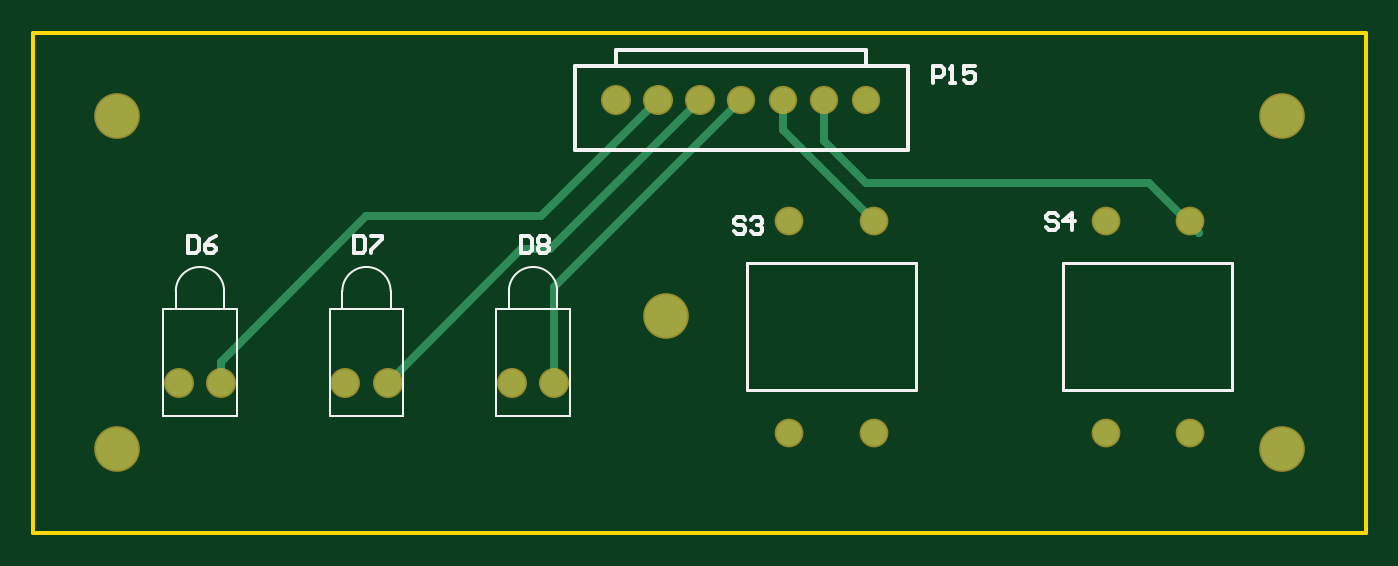
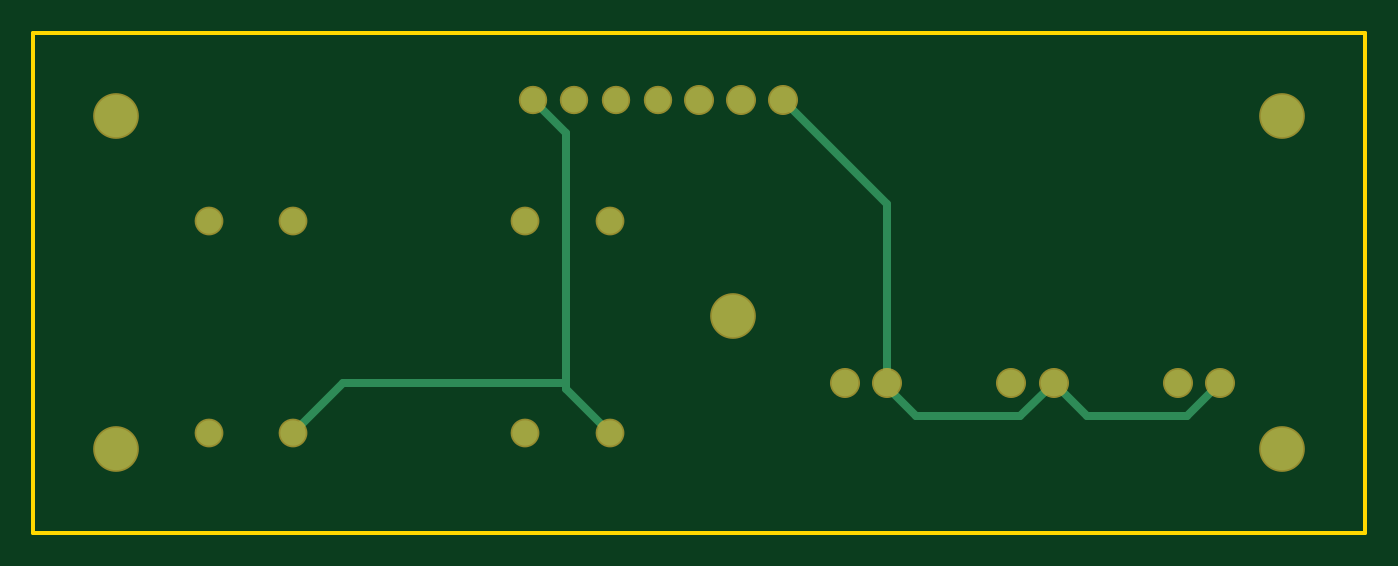
Circuit board: 10 layer files. Board 80.0 x 30.0 mm.
- bottom_copper: ArtFire_Status.GBL (1061 bytes)
- bottom_silk: ArtFire_Status.GBO (281 bytes)
- paste: ArtFire_Status.GBP (279 bytes)
- bottom_mask: ArtFire_Status.GBS (814 bytes)
- outline: ArtFire_Status.GKO (284 bytes)
- outline: ArtFire_Status.GM1 (362 bytes)
- top_copper: ArtFire_Status.GTL (1207 bytes)
- top_silk: ArtFire_Status.GTO (2897 bytes)
- paste: ArtFire_Status.GTP (211 bytes)
- top_mask: ArtFire_Status.GTS (813 bytes)

=== bottom_copper: ArtFire_Status.GBL ===
%FSLAX25Y25*%
%MOIN*%
G70*
G01*
G75*
G04 Layer_Physical_Order=2*
G04 Layer_Color=16711680*
%ADD10C,0.02000*%
%ADD11C,0.06299*%
%ADD12C,0.06000*%
%ADD13C,0.05906*%
%ADD14C,0.10000*%
D10*
X113110Y77677D02*
X137795Y102362D01*
X113110Y35433D02*
Y77677D01*
X188976Y94488D02*
X196850Y102362D01*
X178661Y23622D02*
X188976Y33937D01*
Y35433D02*
X241653D01*
X253465Y23622D01*
X188976Y33937D02*
Y35433D01*
Y94488D01*
X34370Y35433D02*
X42244Y27559D01*
X65866D01*
X73740Y35433D01*
X81614Y27559D01*
X106299D01*
X113110Y34370D01*
Y35433D01*
D11*
X44370Y35433D02*
D03*
X34370D02*
D03*
X83740Y35433D02*
D03*
X73740D02*
D03*
X123110D02*
D03*
X113110D02*
D03*
X137795Y102362D02*
D03*
X147638D02*
D03*
X157480D02*
D03*
D12*
X253465Y23622D02*
D03*
X273465Y73622D02*
D03*
X253465D02*
D03*
X273465Y23622D02*
D03*
X178661D02*
D03*
X198661Y73622D02*
D03*
X178661D02*
D03*
X198661Y23622D02*
D03*
D13*
X196850Y102362D02*
D03*
X187008D02*
D03*
X177165D02*
D03*
X167323D02*
D03*
D14*
X295276Y98425D02*
D03*
X19685D02*
D03*
X149606Y51181D02*
D03*
X19685Y19685D02*
D03*
X295276D02*
D03*
M02*

=== bottom_silk: ArtFire_Status.GBO ===
%FSLAX25Y25*%
%MOIN*%
G70*
G01*
G75*
G04 Layer_Color=32896*
%ADD10C,0.02000*%
%ADD11C,0.06299*%
%ADD12C,0.06000*%
%ADD13C,0.05906*%
%ADD14C,0.10000*%
%ADD15C,0.00500*%
%ADD16C,0.00787*%
%ADD17C,0.01000*%
%ADD18C,0.07099*%
%ADD19C,0.06800*%
%ADD20C,0.06706*%
%ADD21C,0.10800*%
M02*

=== paste: ArtFire_Status.GBP ===
%FSLAX25Y25*%
%MOIN*%
G70*
G01*
G75*
G04 Layer_Color=128*
%ADD10C,0.02000*%
%ADD11C,0.06299*%
%ADD12C,0.06000*%
%ADD13C,0.05906*%
%ADD14C,0.10000*%
%ADD15C,0.00500*%
%ADD16C,0.00787*%
%ADD17C,0.01000*%
%ADD18C,0.07099*%
%ADD19C,0.06800*%
%ADD20C,0.06706*%
%ADD21C,0.10800*%
M02*

=== bottom_mask: ArtFire_Status.GBS ===
%FSLAX25Y25*%
%MOIN*%
G70*
G01*
G75*
G04 Layer_Color=16711935*
%ADD10C,0.02000*%
%ADD11C,0.06299*%
%ADD12C,0.06000*%
%ADD13C,0.05906*%
%ADD14C,0.10000*%
%ADD15C,0.00500*%
%ADD16C,0.00787*%
%ADD17C,0.01000*%
%ADD18C,0.07099*%
%ADD19C,0.06800*%
%ADD20C,0.06706*%
%ADD21C,0.10800*%
D18*
X44370Y35433D02*
D03*
X34370D02*
D03*
X83740Y35433D02*
D03*
X73740D02*
D03*
X123110D02*
D03*
X113110D02*
D03*
X137795Y102362D02*
D03*
X147638D02*
D03*
X157480D02*
D03*
D19*
X253465Y23622D02*
D03*
X273465Y73622D02*
D03*
X253465D02*
D03*
X273465Y23622D02*
D03*
X178661D02*
D03*
X198661Y73622D02*
D03*
X178661D02*
D03*
X198661Y23622D02*
D03*
D20*
X196850Y102362D02*
D03*
X187008D02*
D03*
X177165D02*
D03*
X167323D02*
D03*
D21*
X295276Y98425D02*
D03*
X19685D02*
D03*
X149606Y51181D02*
D03*
X19685Y19685D02*
D03*
X295276D02*
D03*
M02*

=== outline: ArtFire_Status.GKO ===
%FSLAX25Y25*%
%MOIN*%
G70*
G01*
G75*
G04 Layer_Color=16711935*
%ADD10C,0.02000*%
%ADD11C,0.06299*%
%ADD12C,0.06000*%
%ADD13C,0.05906*%
%ADD14C,0.10000*%
%ADD15C,0.00500*%
%ADD16C,0.00787*%
%ADD17C,0.01000*%
%ADD18C,0.07099*%
%ADD19C,0.06800*%
%ADD20C,0.06706*%
%ADD21C,0.10800*%
M02*

=== outline: ArtFire_Status.GM1 ===
%FSLAX25Y25*%
%MOIN*%
G70*
G01*
G75*
G04 Layer_Color=16711935*
%ADD10C,0.02000*%
%ADD11C,0.06299*%
%ADD12C,0.06000*%
%ADD13C,0.05906*%
%ADD14C,0.10000*%
%ADD15C,0.00500*%
%ADD16C,0.00787*%
%ADD17C,0.01000*%
%ADD18C,0.07099*%
%ADD19C,0.06800*%
%ADD20C,0.06706*%
%ADD21C,0.10800*%
D17*
X0Y0D02*
X314961D01*
Y118110D01*
X0D02*
X314961D01*
X0Y0D02*
Y118110D01*
M02*

=== top_copper: ArtFire_Status.GTL ===
%FSLAX25Y25*%
%MOIN*%
G70*
G01*
G75*
G04 Layer_Physical_Order=1*
G04 Layer_Color=255*
%ADD10C,0.02000*%
%ADD11C,0.06299*%
%ADD12C,0.06000*%
%ADD13C,0.05906*%
%ADD14C,0.10000*%
D10*
X120079Y74803D02*
X147638Y102362D01*
X78740Y74803D02*
X120079D01*
X44370Y40433D02*
X78740Y74803D01*
X44370Y35433D02*
Y40433D01*
X122047Y66929D02*
X157480Y102362D01*
X115236Y66929D02*
X122047D01*
X83740Y35433D02*
X115236Y66929D01*
X123110Y58150D02*
X167323Y102362D01*
X123110Y35433D02*
Y58150D01*
X177165Y95118D02*
Y102362D01*
Y95118D02*
X198661Y73622D01*
X187008Y92520D02*
Y102362D01*
Y92520D02*
X196850Y82677D01*
X263779D01*
X275590Y70866D02*
Y70866D01*
X263779Y82677D02*
X275590Y70866D01*
D11*
X44370Y35433D02*
D03*
X34370D02*
D03*
X83740Y35433D02*
D03*
X73740D02*
D03*
X123110D02*
D03*
X113110D02*
D03*
X137795Y102362D02*
D03*
X147638D02*
D03*
X157480D02*
D03*
D12*
X253465Y23622D02*
D03*
X273465Y73622D02*
D03*
X253465D02*
D03*
X273465Y23622D02*
D03*
X178661D02*
D03*
X198661Y73622D02*
D03*
X178661D02*
D03*
X198661Y23622D02*
D03*
D13*
X196850Y102362D02*
D03*
X187008D02*
D03*
X177165D02*
D03*
X167323D02*
D03*
D14*
X295276Y98425D02*
D03*
X19685D02*
D03*
X149606Y51181D02*
D03*
X19685Y19685D02*
D03*
X295276D02*
D03*
M02*

=== top_silk: ArtFire_Status.GTO ===
%FSLAX25Y25*%
%MOIN*%
G70*
G01*
G75*
%ADD10C,0.02000*%
%ADD11C,0.06299*%
%ADD12C,0.06000*%
%ADD13C,0.05906*%
%ADD14C,0.10000*%
%ADD15C,0.00500*%
%ADD16C,0.00787*%
%ADD17C,0.01000*%
D15*
X45079Y57087D02*
G03*
X33661Y57087I-5709J0D01*
G01*
X84449Y57087D02*
G03*
X73032Y57087I-5709J0D01*
G01*
X123819D02*
G03*
X112402Y57087I-5709J0D01*
G01*
X45079Y52756D02*
Y57087D01*
X33661Y52756D02*
Y57087D01*
X48031Y27559D02*
Y52756D01*
X30709D02*
X48031D01*
X30709Y27559D02*
Y52756D01*
Y27559D02*
X48031D01*
X84449Y52756D02*
Y57087D01*
X73032Y52756D02*
Y57087D01*
X87402Y27559D02*
Y52756D01*
X70079D02*
X87402D01*
X70079Y27559D02*
Y52756D01*
Y27559D02*
X87402D01*
X123819Y52756D02*
Y57087D01*
X112402Y52756D02*
Y57087D01*
X126772Y27559D02*
Y52756D01*
X109449D02*
X126772D01*
X109449Y27559D02*
Y52756D01*
Y27559D02*
X126772D01*
D16*
X283465Y33622D02*
Y63622D01*
X243465D02*
X283465D01*
X243465Y33622D02*
X283465D01*
X243465D02*
Y63622D01*
X208661Y33622D02*
Y63622D01*
X168661D02*
X208661D01*
X168661Y33622D02*
X208661D01*
X168661D02*
Y63622D01*
D17*
X127953Y90551D02*
Y110236D01*
Y90551D02*
X206693D01*
Y110236D01*
X127953D02*
X206693D01*
X137795D02*
Y114173D01*
X196850D01*
Y110236D02*
Y114173D01*
X36470Y70032D02*
Y66033D01*
X38469D01*
X39136Y66699D01*
Y69365D01*
X38469Y70032D01*
X36470D01*
X43135D02*
X41802Y69365D01*
X40469Y68032D01*
Y66699D01*
X41135Y66033D01*
X42468D01*
X43135Y66699D01*
Y67366D01*
X42468Y68032D01*
X40469D01*
X75840Y70032D02*
Y66033D01*
X77839D01*
X78506Y66699D01*
Y69365D01*
X77839Y70032D01*
X75840D01*
X79839D02*
X82505D01*
Y69365D01*
X79839Y66699D01*
Y66033D01*
X115210Y70032D02*
Y66033D01*
X117210D01*
X117876Y66699D01*
Y69365D01*
X117210Y70032D01*
X115210D01*
X119209Y69365D02*
X119875Y70032D01*
X121208D01*
X121875Y69365D01*
Y68699D01*
X121208Y68032D01*
X121875Y67366D01*
Y66699D01*
X121208Y66033D01*
X119875D01*
X119209Y66699D01*
Y67366D01*
X119875Y68032D01*
X119209Y68699D01*
Y69365D01*
X119875Y68032D02*
X121208D01*
X212598Y106299D02*
Y110298D01*
X214598D01*
X215264Y109632D01*
Y108299D01*
X214598Y107632D01*
X212598D01*
X216597Y106299D02*
X217930D01*
X217264D01*
Y110298D01*
X216597Y109632D01*
X222595Y110298D02*
X219929D01*
Y108299D01*
X221262Y108965D01*
X221929D01*
X222595Y108299D01*
Y106966D01*
X221929Y106299D01*
X220596D01*
X219929Y106966D01*
X168327Y73954D02*
X167661Y74621D01*
X166328D01*
X165661Y73954D01*
Y73288D01*
X166328Y72621D01*
X167661D01*
X168327Y71955D01*
Y71289D01*
X167661Y70622D01*
X166328D01*
X165661Y71289D01*
X169660Y73954D02*
X170327Y74621D01*
X171660D01*
X172326Y73954D01*
Y73288D01*
X171660Y72621D01*
X170993D01*
X171660D01*
X172326Y71955D01*
Y71289D01*
X171660Y70622D01*
X170327D01*
X169660Y71289D01*
X242130Y74954D02*
X241464Y75621D01*
X240131D01*
X239465Y74954D01*
Y74288D01*
X240131Y73621D01*
X241464D01*
X242130Y72955D01*
Y72289D01*
X241464Y71622D01*
X240131D01*
X239465Y72289D01*
X245463Y71622D02*
Y75621D01*
X243463Y73621D01*
X246129D01*
M02*

=== paste: ArtFire_Status.GTP ===
%FSLAX25Y25*%
%MOIN*%
G70*
G01*
G75*
G04 Layer_Color=8421504*
%ADD10C,0.02000*%
%ADD11C,0.06299*%
%ADD12C,0.06000*%
%ADD13C,0.05906*%
%ADD14C,0.10000*%
%ADD15C,0.00500*%
%ADD16C,0.00787*%
%ADD17C,0.01000*%
M02*

=== top_mask: ArtFire_Status.GTS ===
%FSLAX25Y25*%
%MOIN*%
G70*
G01*
G75*
G04 Layer_Color=8388736*
%ADD10C,0.02000*%
%ADD11C,0.06299*%
%ADD12C,0.06000*%
%ADD13C,0.05906*%
%ADD14C,0.10000*%
%ADD15C,0.00500*%
%ADD16C,0.00787*%
%ADD17C,0.01000*%
%ADD18C,0.07099*%
%ADD19C,0.06800*%
%ADD20C,0.06706*%
%ADD21C,0.10800*%
D18*
X44370Y35433D02*
D03*
X34370D02*
D03*
X83740Y35433D02*
D03*
X73740D02*
D03*
X123110D02*
D03*
X113110D02*
D03*
X137795Y102362D02*
D03*
X147638D02*
D03*
X157480D02*
D03*
D19*
X253465Y23622D02*
D03*
X273465Y73622D02*
D03*
X253465D02*
D03*
X273465Y23622D02*
D03*
X178661D02*
D03*
X198661Y73622D02*
D03*
X178661D02*
D03*
X198661Y23622D02*
D03*
D20*
X196850Y102362D02*
D03*
X187008D02*
D03*
X177165D02*
D03*
X167323D02*
D03*
D21*
X295276Y98425D02*
D03*
X19685D02*
D03*
X149606Y51181D02*
D03*
X19685Y19685D02*
D03*
X295276D02*
D03*
M02*

